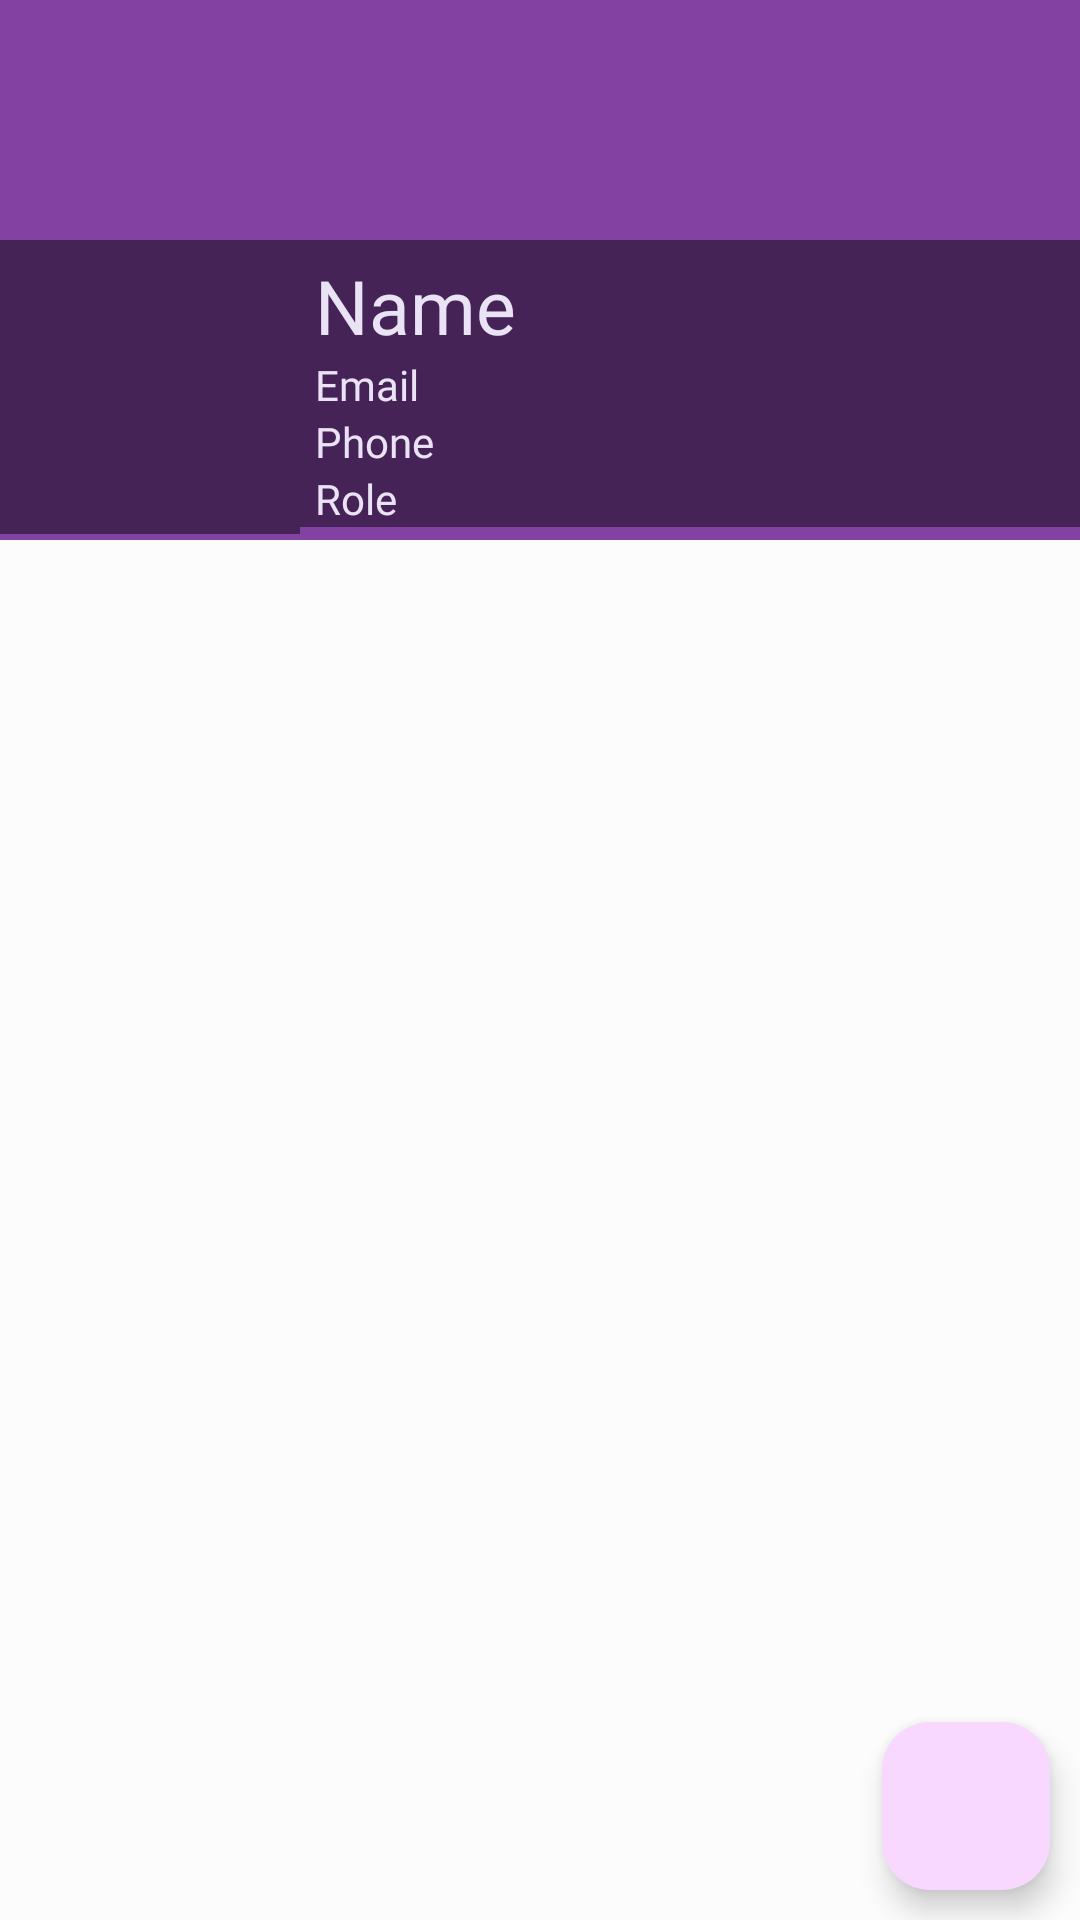

Reconstruct the res/layout file that produces this screen, plus the resources it refers to.
<!-- AndroidManifest.xml: application theme ScoutConnections -->
<!-- res/layout/activity_there_profile.xml -->
<?xml version="1.0" encoding="utf-8"?>
<RelativeLayout xmlns:android="http://schemas.android.com/apk/res/android"
    xmlns:app="http://schemas.android.com/apk/res-auto"
    xmlns:tools="http://schemas.android.com/tools"
    android:layout_width="match_parent"
    android:layout_height="match_parent"
    tools:context=".ThereProfileActivity">
    <ScrollView
        android:layout_width="match_parent"
        android:layout_height="match_parent">

        <RelativeLayout
            android:layout_width="match_parent"
            android:layout_height="wrap_content">

            <ImageView
                android:id="@+id/cover_profile"
                android:layout_width="match_parent"
                android:layout_height="180dp"
                android:background="?colorPrimary"
                android:scaleType="fitXY">

            </ImageView>

            <LinearLayout
                android:id="@+id/profile_linear_layout"
                android:layout_width="match_parent"
                android:layout_height="100dp"
                android:layout_marginTop="80dp"
                android:orientation="horizontal">

                <ImageView
                    android:id="@+id/image_profile"
                    android:src="@drawable/ic_profile_24"
                    android:layout_width="100dp"
                    android:layout_height="98dp"
                    android:background="#77000000"
                    android:padding="5dp"
                     />

                <LinearLayout
                    android:layout_width="match_parent"
                    android:layout_height="wrap_content"
                    android:background="#77000000"
                    android:orientation="vertical">

                    <TextView
                        android:id="@+id/name_profile"
                        android:fontFamily="@font/nunito_sans_extrabold"
                        android:layout_width="match_parent"
                        android:text="Name"
                        android:layout_height="wrap_content"
                        android:layout_marginStart="5dp"
                        android:layout_marginLeft="5dp"
                        android:layout_marginTop="5dp"
                        android:textColor="#EAE3F5"
                        android:textSize="25dp" />

                    <TextView
                        android:id="@+id/email_profile"
                        android:layout_width="match_parent"
                        android:layout_height="wrap_content"
                        android:text="Email"
                        android:fontFamily="@font/nunito_sans_extrabold"
                        android:layout_marginStart="5dp"
                        android:layout_marginLeft="5dp"
                        android:textColor="#EAE3F5" />

                    <TextView
                        android:id="@+id/phone_profile"
                        android:layout_width="match_parent"
                        android:layout_height="wrap_content"
                        android:text="Phone"
                        android:fontFamily="@font/nunito_sans_extrabold"
                        android:layout_marginStart="5dp"
                        android:layout_marginLeft="5dp"
                        android:textColor="#EAE3F5" />

                    <TextView
                        android:id="@+id/role_profile"
                        android:layout_width="match_parent"
                        android:layout_height="wrap_content"
                        android:text="Role"
                        android:fontFamily="@font/nunito_sans_extrabold"
                        android:layout_marginStart="5dp"
                        android:layout_marginLeft="5dp"
                        android:textColor="#EAE3F5" />

                </LinearLayout>

            </LinearLayout>

            <androidx.recyclerview.widget.RecyclerView
                android:id="@+id/recycler_view_posts_profile"
                android:layout_width="match_parent"
                android:layout_height="match_parent"
                android:layout_below="@id/profile_linear_layout"
                tools:listitem="@layout/row_posts"/>



        </RelativeLayout>

    </ScrollView>

    <com.google.android.material.floatingactionbutton.FloatingActionButton
        android:id="@+id/message_user"
        android:layout_width="wrap_content"
        android:layout_height="wrap_content"
        android:layout_alignParentEnd="true"
        android:layout_alignParentRight="true"
        android:layout_alignParentBottom="true"
        android:layout_marginStart="10dp"
        android:layout_marginLeft="10dp"
        android:layout_marginTop="10dp"
        android:layout_marginEnd="10dp"
        android:layout_marginRight="10dp"
        android:layout_marginBottom="10dp"
        android:src="@drawable/ic_message_24" />

</RelativeLayout>
<!-- res/layout/row_posts.xml (included above) -->
<?xml version="1.0" encoding="utf-8"?>
<androidx.cardview.widget.CardView xmlns:android="http://schemas.android.com/apk/res/android"
    android:layout_width="match_parent"
    android:layout_height="wrap_content"
    xmlns:app="http://schemas.android.com/apk/res-auto"
    app:cardCornerRadius="3dp"
    app:cardElevation="3dp"
    app:contentPadding="5dp"
    app:cardUseCompatPadding="true">

    <LinearLayout
        android:layout_width="match_parent"
        android:layout_height="wrap_content"
        android:orientation="vertical">

        <LinearLayout
            android:id="@+id/profile_layout"
            android:layout_width="match_parent"
            android:layout_height="wrap_content"
            android:orientation="horizontal"
            android:gravity="center_vertical">

            <de.hdodenhof.circleimageview.CircleImageView
                android:id="@+id/image_creator"
                android:layout_width="50dp"
                android:layout_height="50dp"
                android:scaleType="centerCrop"
                android:src="@drawable/ic_profile_24"/>

            <LinearLayout
                android:layout_width="match_parent"
                android:layout_height="wrap_content"
                android:orientation="vertical"
                android:layout_weight="1">
                <TextView
                    android:id="@+id/name_creator"
                    android:text="Name"
                    android:fontFamily="@font/nunito_sans_extrabold"
                    android:textSize="20sp"
                    android:paddingLeft="5dp"
                    android:layout_width="wrap_content"
                    android:layout_height="wrap_content"/>
                <TextView
                    android:id="@+id/time_post"
                    android:text="33 min"
                    android:fontFamily="@font/nunito_sans_extrabold"
                    android:paddingLeft="5dp"
                    android:layout_width="wrap_content"
                    android:layout_height="wrap_content"/>
            </LinearLayout>

            <ImageButton
                android:id="@+id/more_btn"
                android:layout_width="wrap_content"
                android:layout_height="wrap_content"
                android:background="@null"
                android:src="@drawable/ic_more_24"/>

        </LinearLayout>

        <TextView
            android:id="@+id/tit_post"
            android:layout_width="match_parent"
            android:paddingTop="10dp"
            android:layout_height="wrap_content"
            android:textSize="16sp"
            android:fontFamily="@font/nunito_sans_extrabold"
            android:text="Title"/>

        <TextView
            android:id="@+id/desc_post"
            android:layout_width="match_parent"
            android:layout_height="wrap_content"
            android:fontFamily="@font/nunito_sans_extrabold"
            android:text="Description of the post"
            android:autoLink="all"/>

        <ImageView
            android:id="@+id/im_post"
            android:layout_width="match_parent"
            android:layout_height="200dp"/>

        <LinearLayout
            android:layout_width="match_parent"
            android:layout_height="wrap_content"
            android:orientation="horizontal">

            <TextView
                android:id="@+id/likes_post"
                android:layout_width="wrap_content"
                android:layout_height="wrap_content"
                android:layout_weight="1"
                android:fontFamily="@font/nunito_sans_extrabold"
                android:text="1000 Likes"/>

            <TextView
                android:id="@+id/comments_post"
                android:layout_width="wrap_content"
                android:layout_height="wrap_content"
                android:layout_weight="1"
                android:gravity="end"
                android:textAlignment="textEnd"
                android:fontFamily="@font/nunito_sans_extrabold"
                android:text="1000 Comments"/>

        </LinearLayout>

        <View
            android:layout_width="match_parent"
            android:layout_height="1dp"/>

        <LinearLayout
            android:layout_width="match_parent"
            android:layout_height="wrap_content"
            android:orientation="horizontal"
            android:gravity="center">

            <Button
                android:id="@+id/like_btn"
                android:layout_width="wrap_content"
                android:layout_height="wrap_content"
                android:layout_weight="1"
                android:drawableLeft="@drawable/ic_like_24"
                android:drawableTint="?colorOnPrimary"
                android:text="@string/like"/>

            <Button
                android:id="@+id/comment_btn"
                android:layout_width="wrap_content"
                android:layout_height="wrap_content"
                android:layout_weight="1"
                android:drawableLeft="@drawable/ic_comment_24"
                android:drawableTint="?colorOnPrimary"
                android:text="@string/comment"/>

            <Button
                android:id="@+id/share_btn"
                android:layout_width="wrap_content"
                android:layout_height="wrap_content"
                android:layout_weight="1"
                android:drawableLeft="@drawable/ic_share_24"
                android:drawableTint="?colorOnPrimary"
                android:text="@string/share"/>

        </LinearLayout>

    </LinearLayout>

</androidx.cardview.widget.CardView>
<!-- resources referenced by this layout -->
<resources>
  <string name="comment">Comment</string>
  <string name="like">Like</string>
  <string name="share">Share</string>
  <color name="md_theme_light_primary">#8341A2</color>
  <color name="md_theme_light_onPrimary">#FFFFFF</color>
  <color name="md_theme_light_primaryContainer">#F9D8FF</color>
  <color name="md_theme_light_onPrimaryContainer">#310049</color>
  <color name="md_theme_light_secondary">#69596D</color>
  <color name="md_theme_light_onSecondary">#FFFFFF</color>
  <color name="md_theme_light_secondaryContainer">#F1DCF4</color>
  <color name="md_theme_light_onSecondaryContainer">#231728</color>
  <color name="md_theme_light_tertiary">#815150</color>
  <color name="md_theme_light_onTertiary">#FFFFFF</color>
  <color name="md_theme_light_tertiaryContainer">#FFDAD8</color>
  <color name="md_theme_light_onTertiaryContainer">#331111</color>
  <color name="md_theme_light_error">#BA1B1B</color>
  <color name="md_theme_light_errorContainer">#FFDAD4</color>
  <color name="md_theme_light_onError">#FFFFFF</color>
  <color name="md_theme_light_onErrorContainer">#410001</color>
  <color name="md_theme_light_background">#FCFCFC</color>
  <color name="md_theme_light_onBackground">#1E1A1E</color>
  <color name="md_theme_light_surface">#FCFCFC</color>
  <color name="md_theme_light_onSurface">#1E1A1E</color>
  <color name="md_theme_light_surfaceVariant">#EBDFEA</color>
  <color name="md_theme_light_onSurfaceVariant">#4C444D</color>
  <color name="md_theme_light_outline">#7D747E</color>
  <color name="md_theme_light_inverseOnSurface">#F6EEF3</color>
  <color name="md_theme_light_inverseSurface">#332F33</color>
  <color name="md_theme_light_primaryInverse">#ECB2FF</color>
  <style name="TextAppearance.ScoutConnections.DisplayLarge" parent="TextAppearance.Material3.DisplayLarge">
          <item name="android:fontFamily">@font/nunito_sans_extrabold</item>
      </style>
  <style name="TextAppearance.ScoutConnections.DisplayMedium" parent="TextAppearance.Material3.DisplayMedium">
          <item name="android:fontFamily">@font/nunito_sans_extrabold</item>
      </style>
  <style name="TextAppearance.ScoutConnections.DisplaySmall" parent="TextAppearance.Material3.DisplaySmall">
          <item name="android:fontFamily">@font/nunito_sans_extrabold</item>
      </style>
  <style name="TextAppearance.ScoutConnections.HeadlineLarge" parent="TextAppearance.Material3.HeadlineLarge">
          <item name="android:fontFamily">@font/nunito_sans_extrabold</item>
      </style>
  <style name="TextAppearance.ScoutConnections.HeadlineSmall" parent="TextAppearance.Material3.HeadlineSmall">
          <item name="android:fontFamily">@font/nunito_sans_extrabold</item>
      </style>
  <style name="TextAppearance.ScoutConnections.TitleLarge" parent="TextAppearance.Material3.TitleLarge">
          <item name="android:fontFamily">@font/nunito_sans_extrabold</item>
      </style>
  <style name="TextAppearance.ScoutConnections.TitleMedium" parent="TextAppearance.Material3.TitleMedium">
          <item name="android:fontFamily">@font/nunito_sans_extrabold</item>
      </style>
  <style name="TextAppearance.ScoutConnections.TitleSmall" parent="TextAppearance.Material3.TitleSmall">
          <item name="android:fontFamily">@font/nunito_sans_extrabold</item>
      </style>
  <style name="TextAppearance.ScoutConnections.BodyLarge" parent="TextAppearance.Material3.BodyLarge">
          <item name="android:fontFamily">@font/nunito_sans_extrabold</item>
      </style>
  <style name="TextAppearance.ScoutConnections.BodyMedium" parent="TextAppearance.Material3.BodyMedium">
          <item name="android:fontFamily">@font/nunito_sans_extrabold</item>
      </style>
  <style name="TextAppearance.ScoutConnections.BodySmall" parent="TextAppearance.Material3.BodySmall">
          <item name="android:fontFamily">@font/nunito_sans_extrabold</item>
      </style>
</resources>
